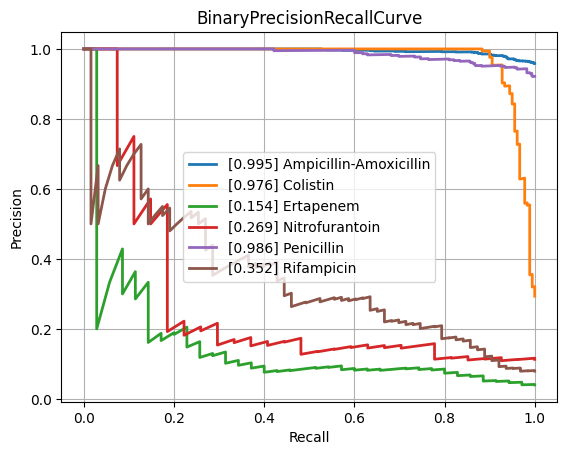

The data file committed next to this chart (first rows):
class, PrecisionRecallAUC, FrequencyPositiveClass, n_positives, n_negatives
Amikacin, 0.6816, 0.1678, 150, 744
Amoxicillin-Clavulanic acid, 0.8726, 0.5846, 1523, 1082
Ampicillin, 0.9622, 0.8137, 2848, 652
Ampicillin-Amoxicillin, 0.9947, 0.9585, 1225, 53
Cefazolin, 0.859, 0.648, 127, 69
Cefepime, 0.749, 0.3739, 1029, 1723
Cefpodoxime, 0.8939, 0.6702, 63, 31
Ceftazidime, 0.8227, 0.4117, 1373, 1962
Ceftriaxone, 0.7751, 0.4225, 1213, 1658
Cefuroxime, 0.9565, 0.8736, 954, 138
Ciprofloxacin, 0.8081, 0.4082, 2443, 3542
Clindamycin, 0.9466, 0.735, 1337, 482
Colistin, 0.9763, 0.2936, 180, 433
Cotrimoxazole, 0.8391, 0.4616, 3147, 3670
Ertapenem, 0.1542, 0.04, 35, 840
Erythromycin, 0.9471, 0.803, 1227, 301
Fosfomycin, 0.7924, 0.3588, 404, 722
Fosfomycin-Trometamol, 0.738, 0.5132, 39, 37
Fusidic acid, 0.8141, 0.5315, 152, 134
Gentamicin, 0.9593, 0.6509, 3212, 1723
Imipenem, 0.9454, 0.4684, 2813, 3192
Levofloxacin, 0.8702, 0.4756, 586, 646
Meropenem, 0.7084, 0.2033, 815, 3194
Mupirocin, 0.9613, 0.2222, 12, 42
Nitrofurantoin, 0.2692, 0.113, 27, 212
Norfloxacin, 0.6538, 0.2647, 36, 100
Oxacillin, 0.8726, 0.6358, 433, 248
Penicillin, 0.9857, 0.9215, 458, 39
Piperacillin-Tazobactam, 0.8202, 0.4563, 2119, 2525
Rifampicin, 0.3518, 0.07935, 63, 731
Teicoplanin, 0.3828, 0.08029, 11, 126
Tetracycline, 0.7836, 0.4078, 305, 443
Tobramycin, 0.6952, 0.2631, 176, 493
Vancomycin, 0.7404, 0.08742, 196, 2046
micro, 0.8897, 0.4745, , 
macro, 0.7818, NaN, , 
